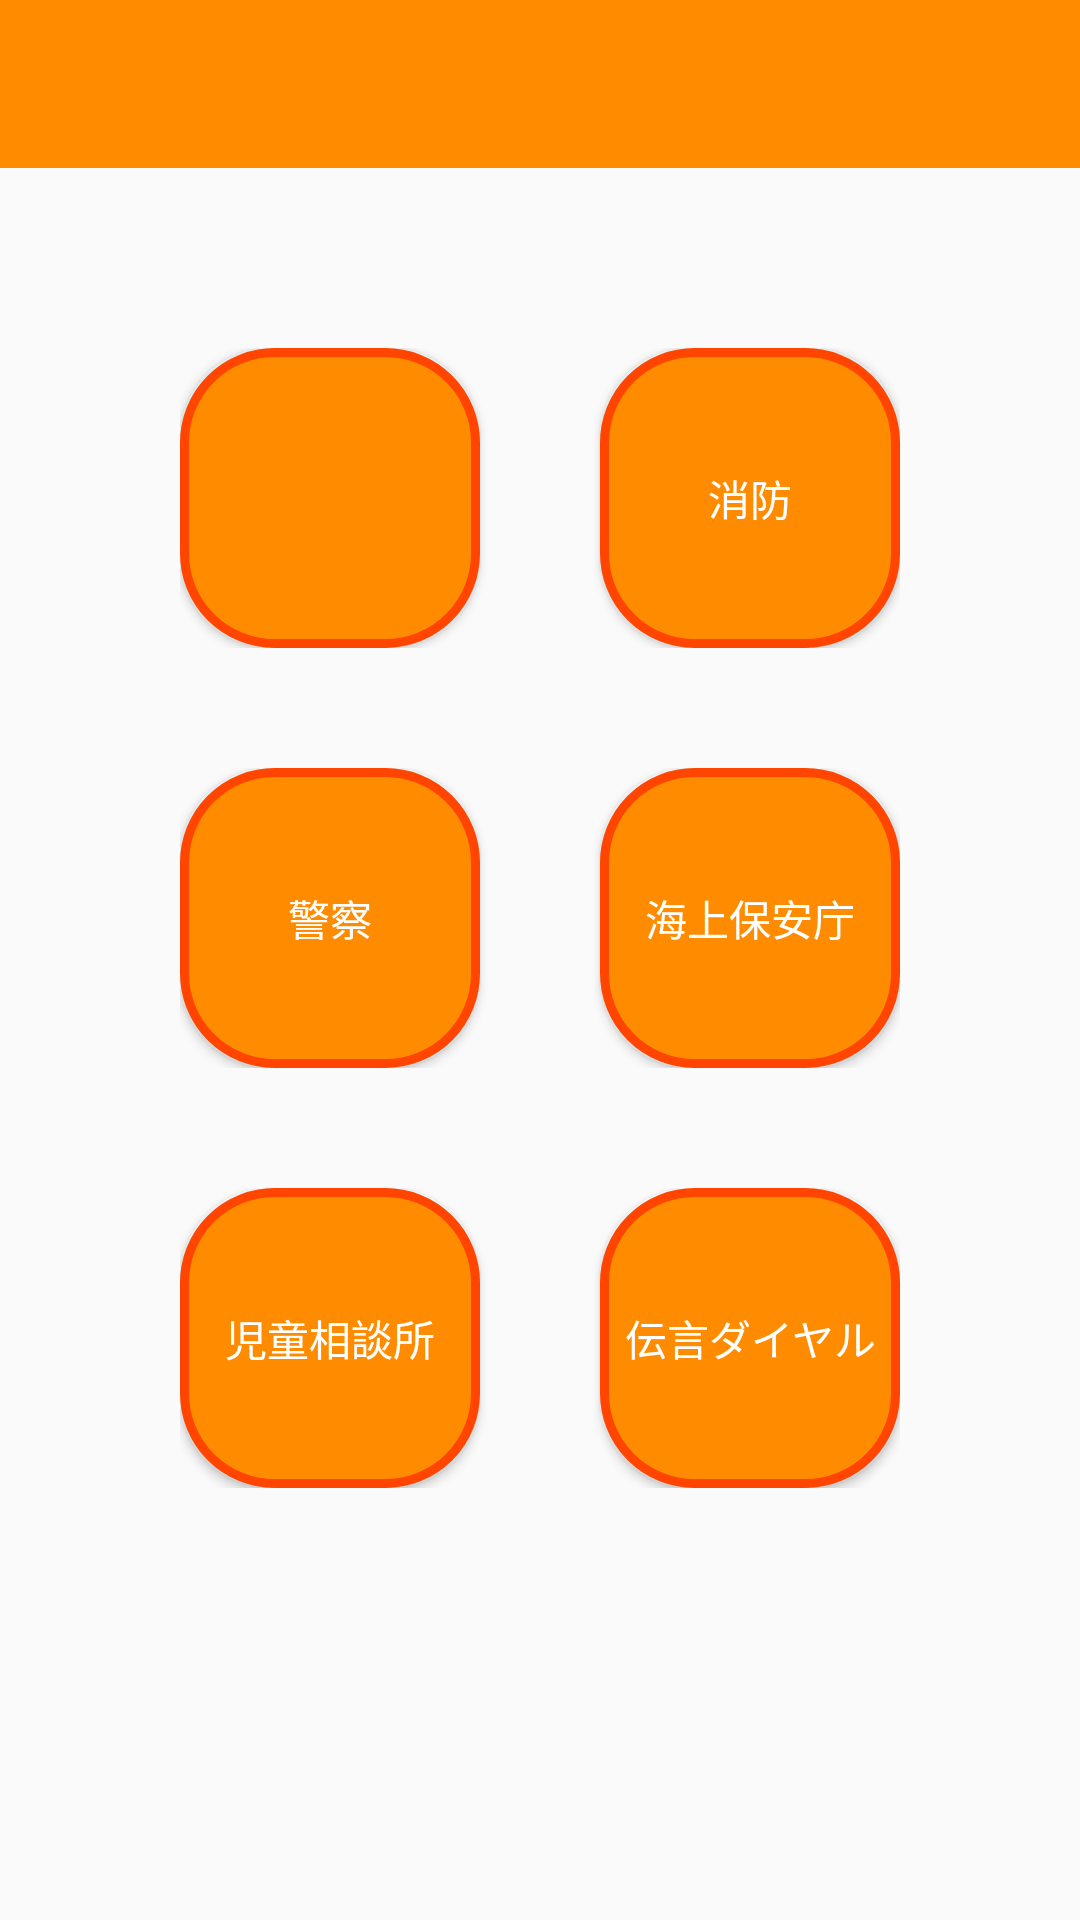

This screen was rendered from an Android layout file. Write that file and the resources it references.
<!-- AndroidManifest.xml: application theme AppTheme -->
<!-- res/layout/activity_main.xml -->
<?xml version="1.0" encoding="utf-8"?>
<LinearLayout
    xmlns:android="http://schemas.android.com/apk/res/android"
    xmlns:tools="http://schemas.android.com/tools"
    xmlns:app="http://schemas.android.com/apk/res-auto"
    android:orientation="vertical"
    android:layout_width="match_parent"
    android:layout_height="match_parent"
    tools:context=".Main.MainActivity">

    <android.support.v7.widget.Toolbar
        xmlns:android="http://schemas.android.com/apk/res/android"
        app:titleTextColor="@android:color/white"
        android:layout_width="match_parent"
        android:layout_height="wrap_content"
        android:id="@+id/toolbar_main"
        android:background="@color/colorPrimaryOrange"/>

    <LinearLayout
        android:layout_width="match_parent"
        android:layout_height="match_parent"
        android:orientation="vertical"
        android:layout_margin="40dp">


        <LinearLayout
            android:layout_width="match_parent"
            android:layout_height="wrap_content"
            android:orientation="horizontal"
            android:layout_margin="20dp">

            <Button
                android:layout_width="100dp"
                android:layout_height="100dp"
                android:id="@+id/zero"
                android:layout_gravity="center"
                android:textColor="@color/fontWhite"
                android:background="@drawable/view_radious"/>

            <View
                android:layout_width="40dp"
                android:layout_height="25dp"/>

            <Button
                android:layout_width="100dp"
                android:layout_height="100dp"
                android:id="@+id/one"
                android:layout_gravity="center"
                android:text="@string/fire"
                android:textColor="@color/fontWhite"
                android:background="@drawable/view_radious"/>

        </LinearLayout>
        <LinearLayout
            android:layout_width="match_parent"
            android:layout_height="wrap_content"
            android:orientation="horizontal"
            android:layout_margin="20dp">

            <Button
                android:layout_width="100dp"
                android:layout_height="100dp"
                android:id="@+id/two"
                android:layout_gravity="center"
                android:text="@string/police"
                android:textColor="@color/fontWhite"
                android:background="@drawable/view_radious"/>

            <View
                android:layout_width="40dp"
                android:layout_height="20dp"/>

            <Button
                android:layout_width="100dp"
                android:layout_height="100dp"
                android:id="@+id/three"
                android:layout_gravity="center"
                android:text="@string/coast_guard"
                android:textColor="@color/fontWhite"
                android:background="@drawable/view_radious"/>

        </LinearLayout>
        <LinearLayout
            android:layout_width="match_parent"
            android:layout_height="wrap_content"
            android:orientation="horizontal"
            android:layout_margin="20dp">

            <Button
                android:layout_width="100dp"
                android:layout_height="100dp"
                android:id="@+id/four"
                android:layout_gravity="center"
                android:text="@string/help_children"
                android:textColor="@color/fontWhite"
                android:background="@drawable/view_radious"/>

            <View
                android:layout_width="40dp"
                android:layout_height="20dp"/>

            <Button
                android:layout_width="100dp"
                android:layout_height="100dp"
                android:id="@+id/five"
                android:layout_gravity="center"
                android:text="@string/tell"
                android:textColor="@color/fontWhite"
                android:background="@drawable/view_radious"/>

        </LinearLayout>
    </LinearLayout>




</LinearLayout>
<!-- resources referenced by this layout -->
<resources>
  <color name="colorPrimaryOrange">#ff8c00</color>
  <color name="fontWhite">#FFF</color>
  <!-- drawable view_radious (drawable) -->
  <?xml version="1.0" encoding="utf-8"?>
  <layer-list xmlns:android="http://schemas.android.com/apk/res/android" >
      <item>
          <shape android:shape="rectangle">
              <stroke android:color="@color/colorPrimaryDarkOrange"
                      android:width="3dp"/>
              <padding android:bottom="2dp"
                       android:left="2dp"
                       android:right="2dp"
                       android:top="2dp"/>
              <corners android:radius="30dp"  />
              <solid  android:color="@color/colorPrimaryOrange"  />
          </shape>
      </item>
  </layer-list>
  <string name="coast_guard">海上保安庁</string>
  <string name="fire">消防</string>
  <string name="help_children">児童相談所</string>
  <string name="police">警察</string>
  <string name="tell">伝言ダイヤル</string>
  <style name="AppTheme" parent="Theme.AppCompat.Light.NoActionBar">
          
          <item name="colorPrimary">@color/colorPrimaryOrange</item>
          <item name="colorPrimaryDark">@color/colorPrimaryDarkOrange</item>
          <item name="colorAccent">@color/colorAccent</item>
          <item name="android:textColorSecondary">@color/fontWhite</item>
      </style>
  <color name="colorPrimaryDarkOrange">#ff4500</color>
  <color name="colorAccent">#FF4081</color>
</resources>
